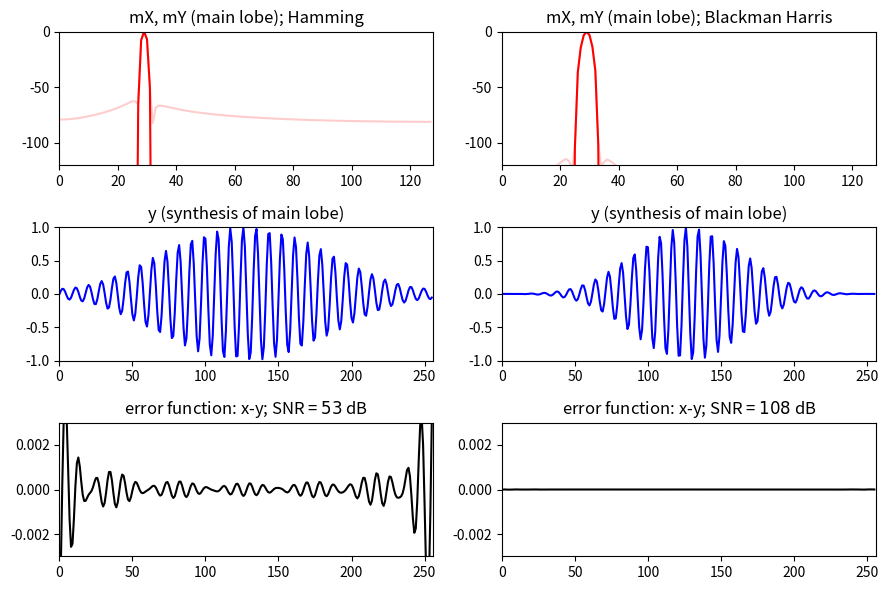

Generate this figure with matplotlib:
import numpy as np
import matplotlib.pyplot as plt
from scipy.fftpack import fft, ifft
from scipy.signal import get_window
eps = np.finfo(float).eps

M = 256
N = 256
hN = N//2
hM = M//2
fs = 44100
f0 = 5000.0
A0 = 1
ph = 1.5
t = np.arange(-hM,hM)/float(fs)
x = A0 * np.cos(2*np.pi*f0*t+ph)

w = np.hamming(M)
xw = x*w
fftbuffer = np.zeros(N)
fftbuffer[0:M] = xw
X = fft(fftbuffer)
mX = abs(X)
pX = np.angle(X[0:hN])

powerX = sum(2*mX[0:hN]**2)/N

# add eps so that log10 does not error
mask = np.zeros(N//2) + eps
mask[int(N*f0/fs-2*N/float(M)):int(N*f0/fs+3*N/float(M))] = 1.0
mY = mask*mX[0:hN]
powerY = sum(2*mY[0:hN]**2)/N

Y = np.zeros(N, dtype = complex)
Y[:hN] = mY * np.exp(1j*pX)
Y[hN+1:] = mY[:0:-1] * np.exp(-1j*pX[:0:-1])

y = ifft(Y)
SNR1 = -10*np.log10((powerX-powerY)/(powerX))

freqaxis = fs*np.arange(0,N/2)/float(N)
taxis = np.arange(N)/float(fs)

plt.figure(1, figsize=(9, 6))
plt.subplot(3,2,1)
plt.plot(20*np.log10(mY[:hN])-max(20*np.log10(mY[:hN])), 'r', lw=1.5)
plt.title ('mX, mY (main lobe); Hamming')
plt.plot(20*np.log10(mX[:hN])-max(20*np.log10(mX[:hN])), 'r', lw=1.5, alpha=.2)
plt.axis([0,hN,-120,0])

plt.subplot(3,2,3)
plt.plot(np.real(y[0:M]), 'b', lw=1.5)
plt.axis([0,M,-1,1])
plt.title ('y (synthesis of main lobe)')

plt.subplot(3,2,5)
yerror = xw - y
plt.plot(np.real(yerror), 'k', lw=1.5)
plt.axis([0,M,-.003,.003])
plt.title ("error function: x-y; SNR = ${%d}$ dB" %(SNR1))

w = get_window('blackmanharris', M)
xw = x*w
fftbuffer = np.zeros(N)
fftbuffer[0:M] = xw
X = fft(fftbuffer)
mX = abs(X)
pX = np.angle(X[0:hN])

powerX = sum(2*mX[0:hN]**2)/N

mask = np.zeros(N//2) + eps
mask[int(N*f0/fs-4*N/float(M)):int(N*f0/fs+5*N/float(M))] = 1.0
mY = mask*mX[0:hN]
powerY = sum(2*mY[0:hN]**2)/N

Y = np.zeros(N, dtype = complex)
Y[:hN] = mY * np.exp(1j*pX)
Y[hN+1:] = mY[:0:-1] * np.exp(-1j*pX[:0:-1])

y = ifft(Y)
SNR2 = -10*np.log10((powerX-powerY)/(powerX))

plt.subplot(3,2,2)
plt.plot(20*np.log10(mY[:hN])-max(20*np.log10(mY[:hN])), 'r', lw=1.5)
plt.title ('mX, mY (main lobe); Blackman Harris')
plt.plot(20*np.log10(mX[:hN])-max(20*np.log10(mX[:hN])), 'r', lw=1.5, alpha=.2)
plt.axis([0,hN,-120,0])

plt.subplot(3,2,4)
plt.plot(np.real(y[0:M]), 'b', lw=1.5)
plt.axis([0,M,-1,1])
plt.title ('y (synthesis of main lobe)')

plt.subplot(3,2,6)
yerror2 = xw - y
plt.plot(np.real(yerror2), 'k', lw=1.5)
plt.axis([0,M,-.003,.003])
plt.title ("error function: x-y; SNR = ${%d}$ dB" %(SNR2))

plt.tight_layout()
plt.savefig('spec-sine-synthesis-lobe.png')
plt.show()
